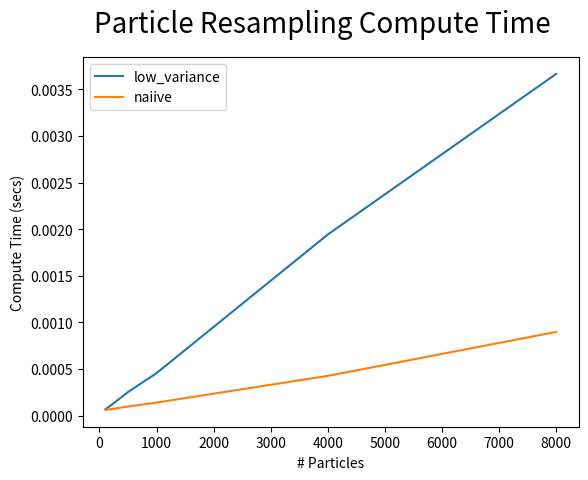

The matplotlib source for this figure:
#!/usr/bin/env python
"""

"""

import numpy as np
import matplotlib
import matplotlib.pyplot as plt

num_particles = [100, 200, 500, 1000, 4000, 8000]
low_var_times = [
  6.59771587538e-05,
  0.000108760523509,
  0.000252170562744,
  0.000455241454275,
  0.00194236210414,
  0.00366587109036
]

low_var_variance = [
  [ 0.05899797, 0.05786036, 7.65847711 ],
  [ 0.03278461, 0.04185458, 6.08363841 ],
  [ 0.04622368, 0.04598303, 8.19769421 ],
  [ 0.05767742, 0.05782820, 7.56220885 ],
  [ 0.04145072, 0.03668040,  7.48811326 ],
  [ 0.03603577, 0.03424633, 5.03043783 ]
]

naiive_times = [
  6.01159201728e-05,
  6.83935426122e-05,
  9.65891584838e-05,
  0.00013891152576,
  0.000425554238833,
  0.00089694721864,
]

naiive_variance = [
  [ 0.02301288, 0.0584495, 8.11427301],
  [ 0.03187733, 0.03521201, 8.50912309],
  [ 0.05496104, 0.06825320, 7.03151589],
  [ 0.03711593, 0.04339008, 8.25223125],
  [ 0.03272507, 0.03343918, 6.16988153],
  [ 0.05736139, 0.04914861, 6.50262097]
]

fig1 = plt.figure(1)
fig1.suptitle('Particle Resampling Compute Time', fontsize=20)
plt.plot(num_particles, low_var_times)
plt.plot(num_particles, naiive_times)
plt.xlabel('# Particles')
plt.ylabel('Compute Time (secs)')

plt.legend(('low_variance', 'naiive'))
plt.show()

